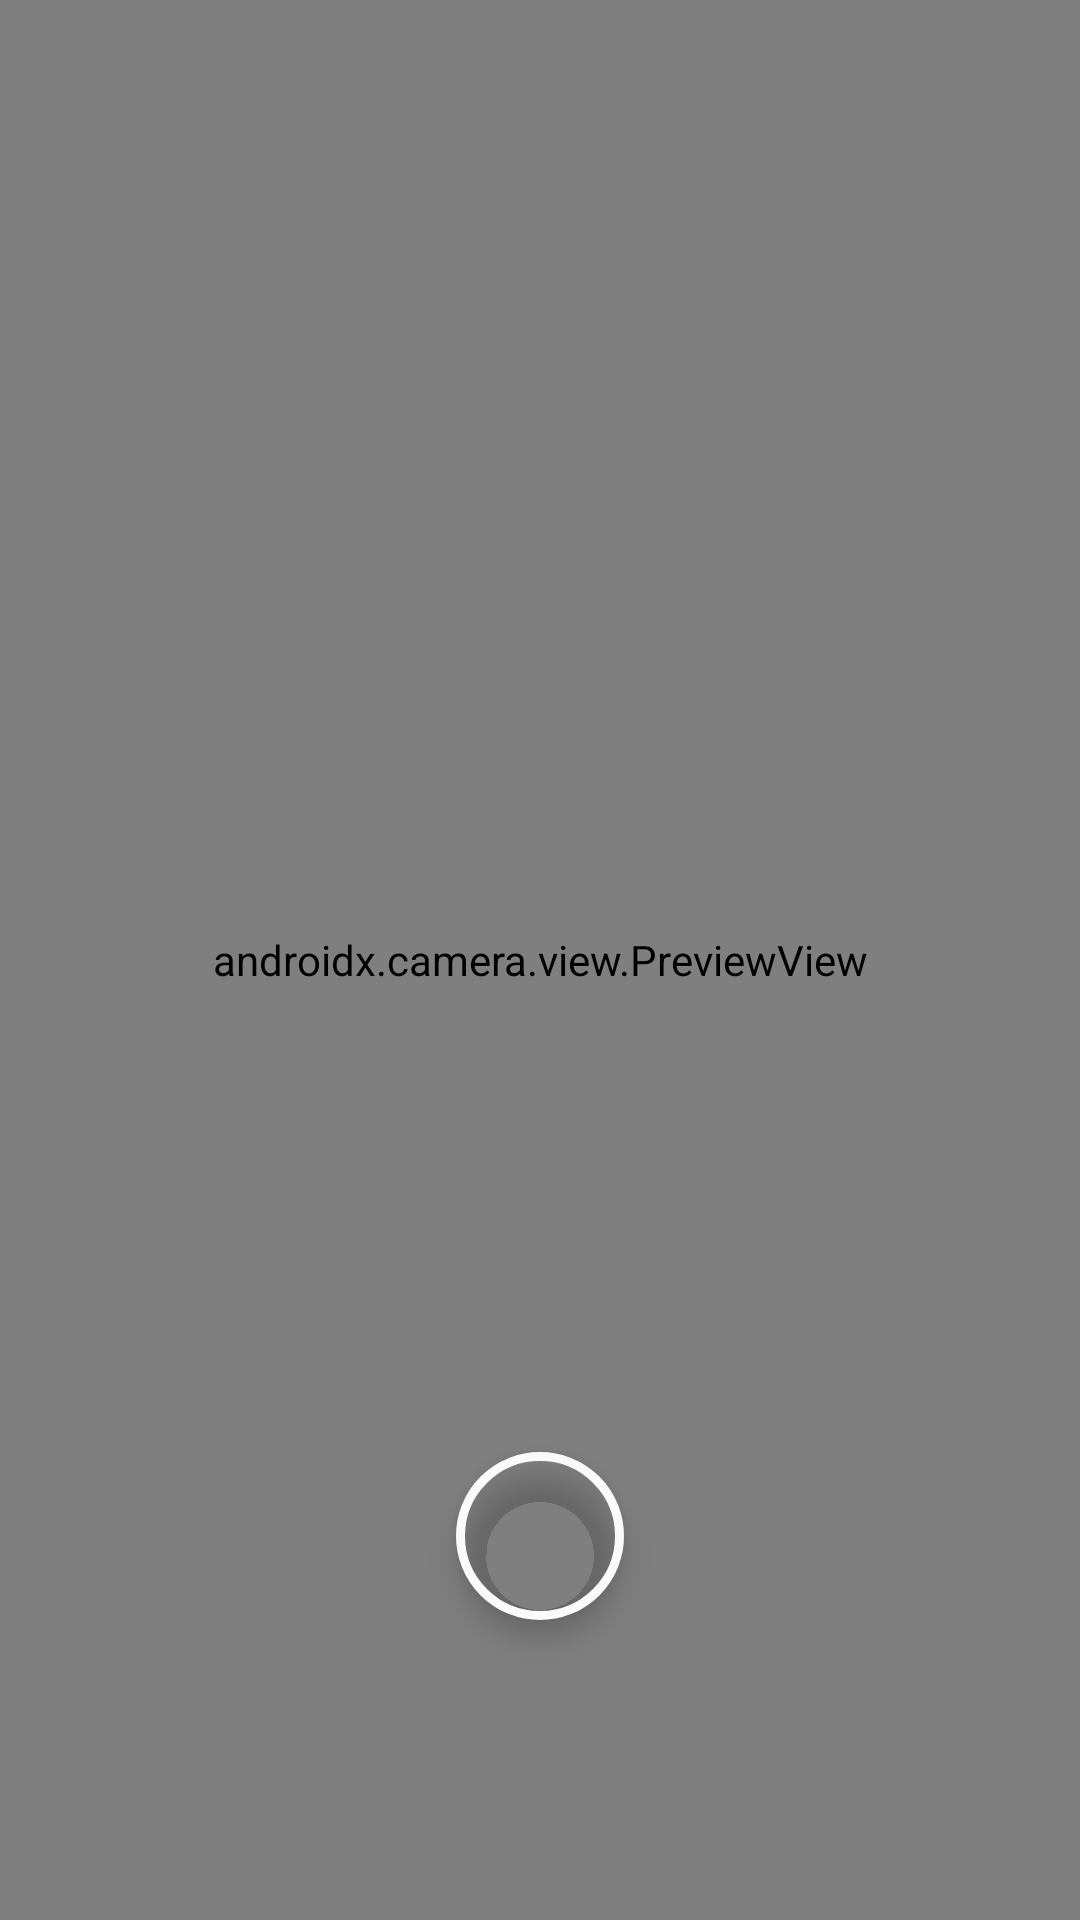

Android layout source for this screen:
<!-- AndroidManifest.xml: application theme Theme.SberProject -->
<!-- res/layout/fragment_scanner.xml -->
<?xml version="1.0" encoding="utf-8"?>
<RelativeLayout xmlns:android="http://schemas.android.com/apk/res/android"
    xmlns:app="http://schemas.android.com/apk/res-auto"
    xmlns:tools="http://schemas.android.com/tools"
    android:layout_width="match_parent"
    android:layout_height="match_parent"
    tools:context=".ui.scan.ScannerFragment">

    <androidx.camera.view.PreviewView
        android:id="@+id/preview_view"
        android:layout_width="match_parent"
        android:layout_height="match_parent"
        app:layout_constraintBottom_toBottomOf="parent"
        app:layout_constraintEnd_toEndOf="parent"
        app:layout_constraintStart_toStartOf="parent"
        app:layout_constraintTop_toTopOf="parent"/>
    <com.google.android.material.button.MaterialButton
        android:id="@+id/scanBtn"
        style="@style/Widget.MaterialComponents.ExtendedFloatingActionButton"
        app:cornerRadius="28dp"
        app:backgroundTint="#00000000"
        app:strokeWidth="3dp"
        app:strokeColor="#FAFAFA"
        android:layout_width="56dp"
        android:layout_height="56dp"
        android:layout_centerHorizontal="true"
        android:layout_alignBottom="@+id/preview_view"
        android:layout_marginBottom="100dp"
        />


</RelativeLayout>
<!-- resources referenced by this layout -->
<resources>
  <style name="Theme.SberProject" parent="Theme.MaterialComponents.DayNight.DarkActionBar">
          
          <item name="colorPrimary">@color/purple_500</item>
          <item name="colorPrimaryVariant">@color/purple_700</item>
          <item name="colorOnPrimary">@color/white</item>
          
          <item name="colorSecondary">@color/teal_200</item>
          <item name="colorSecondaryVariant">@color/teal_700</item>
          <item name="colorOnSecondary">@color/black</item>
          
          <item name="android:statusBarColor" tools:targetApi="l">?attr/colorPrimaryVariant</item>
          
      </style>
  <color name="purple_500">#FF6200EE</color>
  <color name="purple_700">#FF3700B3</color>
  <color name="white">#FFFFFFFF</color>
  <color name="teal_200">#FF03DAC5</color>
  <color name="teal_700">#FF018786</color>
  <color name="black">#FF000000</color>
</resources>
